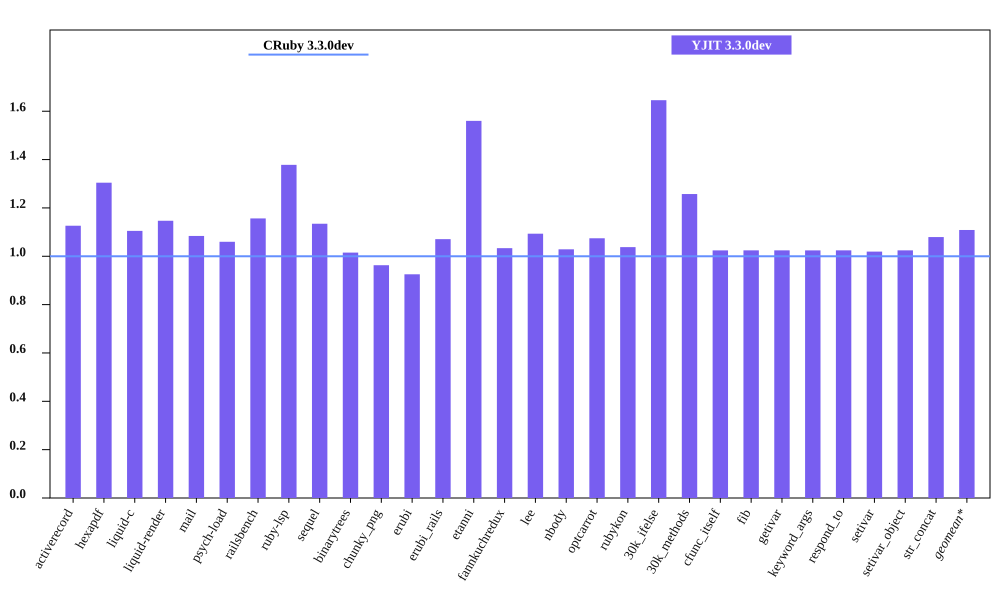

Source data for this figure (header and first rows):
bench, CRuby 3.3.0dev mem (MiB), YJIT 3.3.0dev mem (MiB), Inline Code, Outlined Code, YJIT Mem overhead
activerecord, 53.77, 60.56, 1, 1
hexapdf, 262.4, 342.3, 1, 1
liquid-c, 40.36, 44.6, 1, 1
liquid-render, 36.6, 41.97, 1, 1
mail, 48.52, 52.6, 1, 1
psych-load, 36, 38.15, 1, 1
railsbench, 100.2, 115.9, 3, 3
ruby-lsp, 92.5, 127.5, 4, 4
sequel, 42.29, 47.98, 1, 1
binarytrees, 29.58, 30.03, 1, 1
chunky_png, 48.44, 46.64, 1, 1
erubi, 126.5, 117.1, 1, 1
erubi_rails, 100.5, 107.6, 2, 2
etanni, 100.3, 156.5, 1, 1
fannkuchredux, 23.77, 24.56, 1, 1
lee, 34.18, 37.38, 1, 1
nbody, 23.78, 24.46, 1, 1
optcarrot, 58.09, 62.41, 1, 1
rubykon, 58.38, 60.59, 1, 1
30k_ifelse, 65.6, 107.9, 5, 5
30k_methods, 55.78, 70.14, 2, 2
cfunc_itself, 23.76, 24.34, 1, 1
fib, 23.76, 24.34, 1, 1
getivar, 23.76, 24.34, 1, 1
keyword_args, 23.76, 24.34, 1, 1
respond_to, 23.76, 24.34, 1, 1
setivar, 23.89, 24.35, 1, 1
setivar_object, 23.76, 24.34, 1, 1
str_concat, 106.4, 114.9, 1, 1
